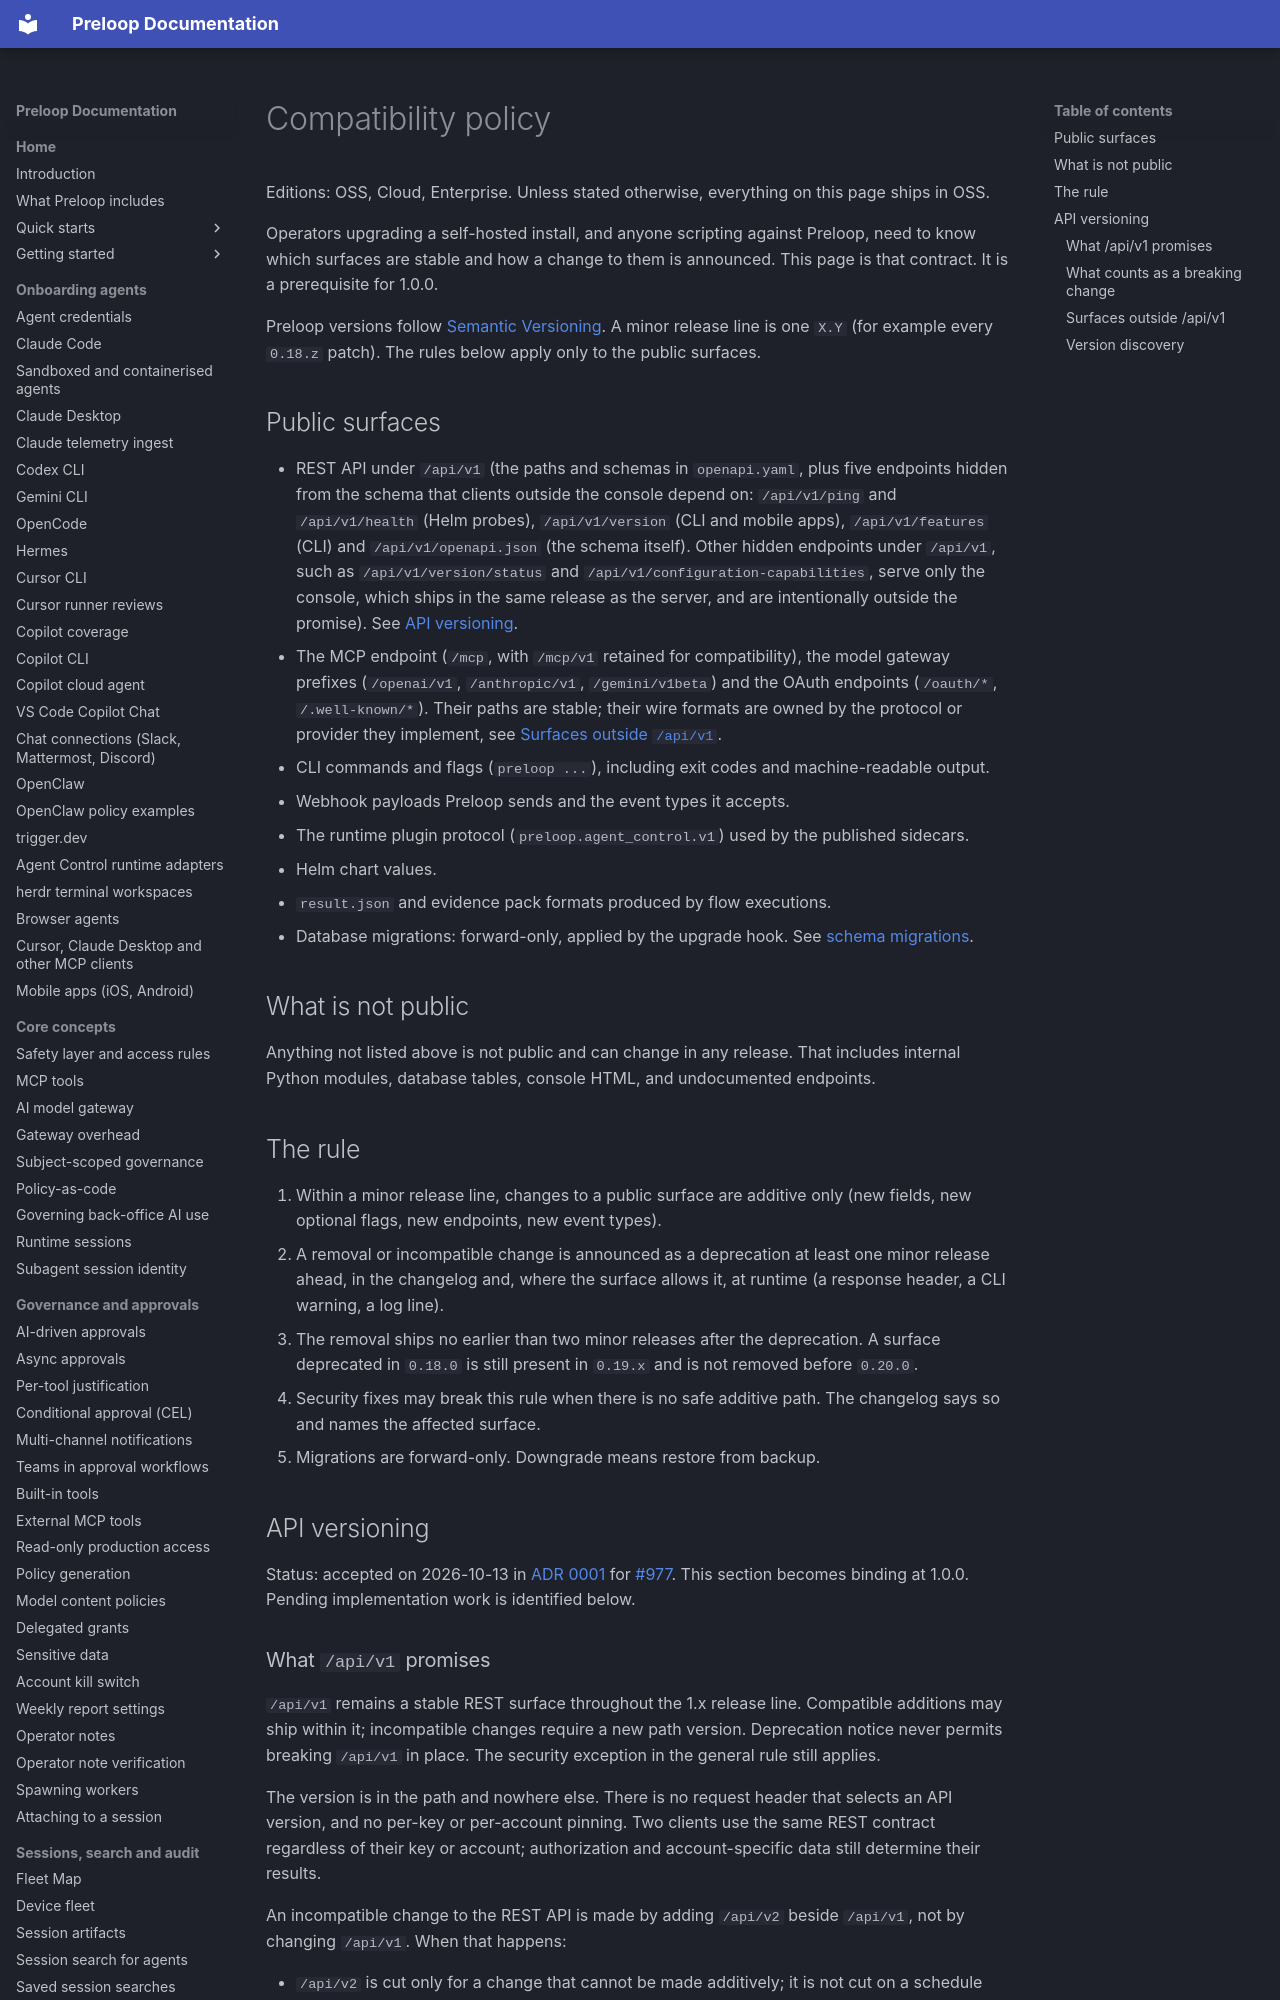

repository: preloop/preloop · page: compatibility/index.html · generator: mkdocs

# Compatibility policy

Editions: OSS, Cloud, Enterprise. Unless stated otherwise, everything on this page ships in OSS.

Operators upgrading a self-hosted install, and anyone scripting against
Preloop, need to know which surfaces are stable and how a change to them
is announced. This page is that contract. It is a prerequisite for 1.0.0.

Preloop versions follow [Semantic Versioning](https://semver.org/spec/v2.0.0.html).
A minor release line is one `X.Y` (for example every `0.18.z` patch). The
rules below apply only to the public surfaces.

## Public surfaces

- REST API under `/api/v1` (the paths and schemas in `openapi.yaml`, plus
  five endpoints hidden from the schema that clients outside the console
  depend on: `/api/v1/ping` and `/api/v1/health` (Helm probes),
  `/api/v1/version` (CLI and mobile apps), `/api/v1/features` (CLI) and
  `/api/v1/openapi.json` (the schema itself). Other hidden endpoints under
  `/api/v1`, such as `/api/v1/version/status` and
  `/api/v1/configuration-capabilities`, serve only the console, which
  ships in the same release as the server, and are intentionally outside
  the promise). See [API versioning](#api-versioning).
- The MCP endpoint (`/mcp`, with `/mcp/v1` retained for compatibility),
  the model gateway prefixes (`/openai/v1`, `/anthropic/v1`, `/gemini/v1beta`) and the OAuth
  endpoints (`/oauth/*`, `/.well-known/*`). Their paths are stable; their
  wire formats are owned by the protocol or provider they implement, see
  [Surfaces outside `/api/v1`](#surfaces-outside-apiv1).
- CLI commands and flags (`preloop ...`), including exit codes and
  machine-readable output.
- Webhook payloads Preloop sends and the event types it accepts.
- The runtime plugin protocol (`preloop.agent_control.v1`) used by the
  published sidecars.
- Helm chart values.
- `result.json` and evidence pack formats produced by flow executions.
- Database migrations: forward-only, applied by the upgrade hook. See
  [schema migrations](operations/schema-migrations.md).

## What is not public

Anything not listed above is not public and can change in any release.
That includes internal Python modules, database tables, console HTML, and
undocumented endpoints.
